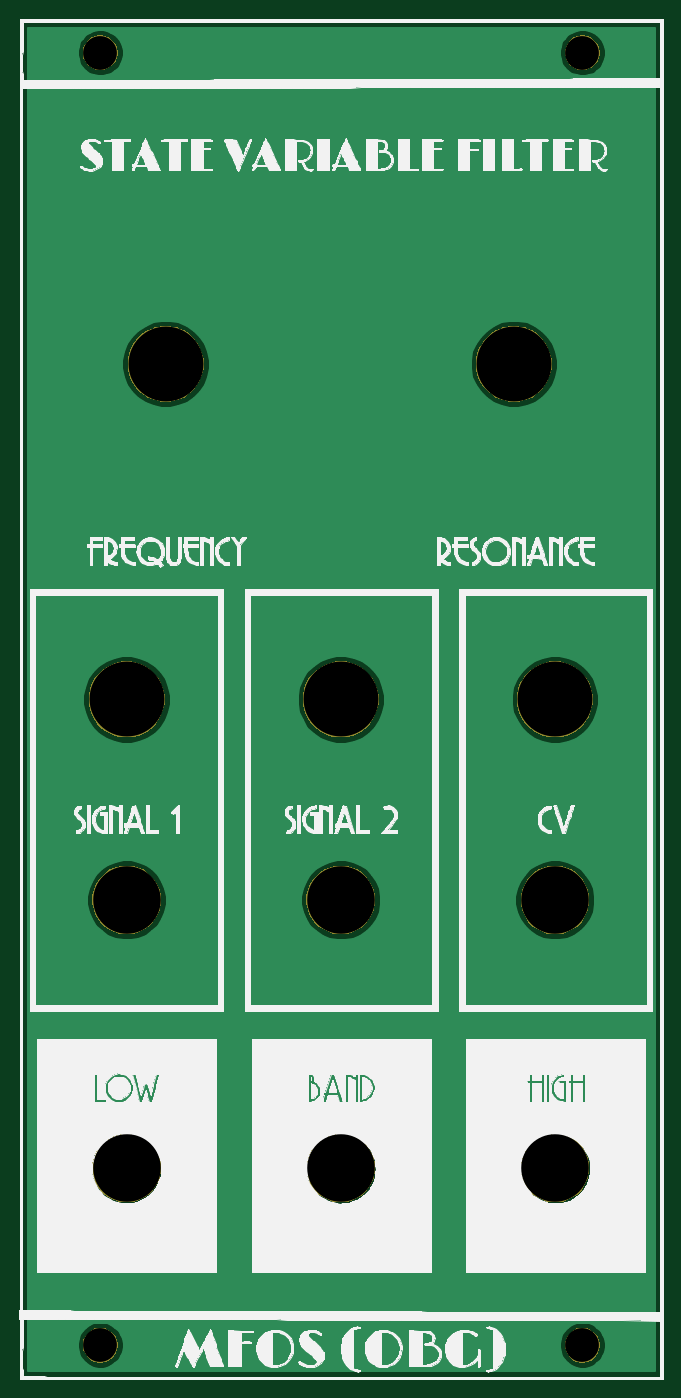
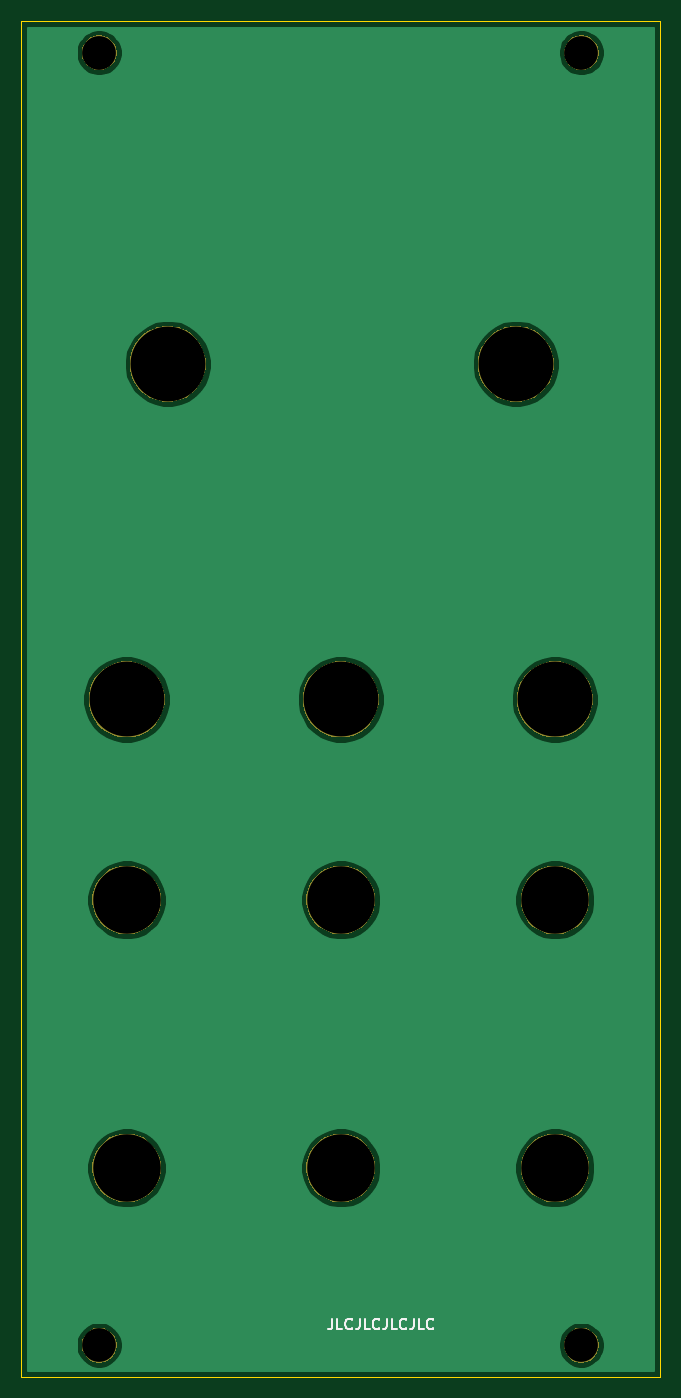
Circuit board: 10 layer files. Board 60.6 x 128.5 mm.
- bottom_copper: obg-SVF-panel-B_Cu.gbr (27392 bytes)
- bottom_mask: obg-SVF-panel-B_Mask.gbr (16353 bytes)
- paste: obg-SVF-panel-B_Paste.gbr (537 bytes)
- bottom_silk: obg-SVF-panel-B_SilkS.gbr (3162 bytes)
- outline: obg-SVF-panel-Edge_Cuts.gbr (732 bytes)
- top_copper: obg-SVF-panel-F_Cu.gbr (27392 bytes)
- top_mask: obg-SVF-panel-F_Mask.gbr (16353 bytes)
- paste: obg-SVF-panel-F_Paste.gbr (537 bytes)
- top_silk: obg-SVF-panel-F_SilkS.gbr (251944 bytes)
- drill: obg-SVF-panel-NPTH.drl (603 bytes)

=== bottom_copper: obg-SVF-panel-B_Cu.gbr (27392 bytes, source omitted) ===
=== bottom_mask: obg-SVF-panel-B_Mask.gbr (16353 bytes, source omitted) ===
=== paste: obg-SVF-panel-B_Paste.gbr ===
G04 #@! TF.GenerationSoftware,KiCad,Pcbnew,5.1.5-52549c5~84~ubuntu18.04.1*
G04 #@! TF.CreationDate,2020-03-18T19:13:26-04:00*
G04 #@! TF.ProjectId,obg-SVF-panel,6f62672d-5356-4462-9d70-616e656c2e6b,rev?*
G04 #@! TF.SameCoordinates,Original*
G04 #@! TF.FileFunction,Paste,Bot*
G04 #@! TF.FilePolarity,Positive*
%FSLAX46Y46*%
G04 Gerber Fmt 4.6, Leading zero omitted, Abs format (unit mm)*
G04 Created by KiCad (PCBNEW 5.1.5-52549c5~84~ubuntu18.04.1) date 2020-03-18 19:13:26*
%MOMM*%
%LPD*%
G04 APERTURE LIST*
G04 APERTURE END LIST*
M02*

=== bottom_silk: obg-SVF-panel-B_SilkS.gbr ===
G04 #@! TF.GenerationSoftware,KiCad,Pcbnew,5.1.5-52549c5~84~ubuntu18.04.1*
G04 #@! TF.CreationDate,2020-03-18T19:13:26-04:00*
G04 #@! TF.ProjectId,obg-SVF-panel,6f62672d-5356-4462-9d70-616e656c2e6b,rev?*
G04 #@! TF.SameCoordinates,Original*
G04 #@! TF.FileFunction,Legend,Bot*
G04 #@! TF.FilePolarity,Positive*
%FSLAX46Y46*%
G04 Gerber Fmt 4.6, Leading zero omitted, Abs format (unit mm)*
G04 Created by KiCad (PCBNEW 5.1.5-52549c5~84~ubuntu18.04.1) date 2020-03-18 19:13:26*
%MOMM*%
%LPD*%
G04 APERTURE LIST*
%ADD10C,0.150000*%
G04 APERTURE END LIST*
D10*
X211089047Y-163012380D02*
X211089047Y-163726666D01*
X211136666Y-163869523D01*
X211231904Y-163964761D01*
X211374761Y-164012380D01*
X211470000Y-164012380D01*
X210136666Y-164012380D02*
X210612857Y-164012380D01*
X210612857Y-163012380D01*
X209231904Y-163917142D02*
X209279523Y-163964761D01*
X209422380Y-164012380D01*
X209517619Y-164012380D01*
X209660476Y-163964761D01*
X209755714Y-163869523D01*
X209803333Y-163774285D01*
X209850952Y-163583809D01*
X209850952Y-163440952D01*
X209803333Y-163250476D01*
X209755714Y-163155238D01*
X209660476Y-163060000D01*
X209517619Y-163012380D01*
X209422380Y-163012380D01*
X209279523Y-163060000D01*
X209231904Y-163107619D01*
X208517619Y-163012380D02*
X208517619Y-163726666D01*
X208565238Y-163869523D01*
X208660476Y-163964761D01*
X208803333Y-164012380D01*
X208898571Y-164012380D01*
X207565238Y-164012380D02*
X208041428Y-164012380D01*
X208041428Y-163012380D01*
X206660476Y-163917142D02*
X206708095Y-163964761D01*
X206850952Y-164012380D01*
X206946190Y-164012380D01*
X207089047Y-163964761D01*
X207184285Y-163869523D01*
X207231904Y-163774285D01*
X207279523Y-163583809D01*
X207279523Y-163440952D01*
X207231904Y-163250476D01*
X207184285Y-163155238D01*
X207089047Y-163060000D01*
X206946190Y-163012380D01*
X206850952Y-163012380D01*
X206708095Y-163060000D01*
X206660476Y-163107619D01*
X205946190Y-163012380D02*
X205946190Y-163726666D01*
X205993809Y-163869523D01*
X206089047Y-163964761D01*
X206231904Y-164012380D01*
X206327142Y-164012380D01*
X204993809Y-164012380D02*
X205470000Y-164012380D01*
X205470000Y-163012380D01*
X204089047Y-163917142D02*
X204136666Y-163964761D01*
X204279523Y-164012380D01*
X204374761Y-164012380D01*
X204517619Y-163964761D01*
X204612857Y-163869523D01*
X204660476Y-163774285D01*
X204708095Y-163583809D01*
X204708095Y-163440952D01*
X204660476Y-163250476D01*
X204612857Y-163155238D01*
X204517619Y-163060000D01*
X204374761Y-163012380D01*
X204279523Y-163012380D01*
X204136666Y-163060000D01*
X204089047Y-163107619D01*
X203374761Y-163012380D02*
X203374761Y-163726666D01*
X203422380Y-163869523D01*
X203517619Y-163964761D01*
X203660476Y-164012380D01*
X203755714Y-164012380D01*
X202422380Y-164012380D02*
X202898571Y-164012380D01*
X202898571Y-163012380D01*
X201517619Y-163917142D02*
X201565238Y-163964761D01*
X201708095Y-164012380D01*
X201803333Y-164012380D01*
X201946190Y-163964761D01*
X202041428Y-163869523D01*
X202089047Y-163774285D01*
X202136666Y-163583809D01*
X202136666Y-163440952D01*
X202089047Y-163250476D01*
X202041428Y-163155238D01*
X201946190Y-163060000D01*
X201803333Y-163012380D01*
X201708095Y-163012380D01*
X201565238Y-163060000D01*
X201517619Y-163107619D01*
M02*

=== outline: obg-SVF-panel-Edge_Cuts.gbr ===
G04 #@! TF.GenerationSoftware,KiCad,Pcbnew,5.1.5-52549c5~84~ubuntu18.04.1*
G04 #@! TF.CreationDate,2020-03-18T19:13:26-04:00*
G04 #@! TF.ProjectId,obg-SVF-panel,6f62672d-5356-4462-9d70-616e656c2e6b,rev?*
G04 #@! TF.SameCoordinates,Original*
G04 #@! TF.FileFunction,Profile,NP*
%FSLAX46Y46*%
G04 Gerber Fmt 4.6, Leading zero omitted, Abs format (unit mm)*
G04 Created by KiCad (PCBNEW 5.1.5-52549c5~84~ubuntu18.04.1) date 2020-03-18 19:13:26*
%MOMM*%
%LPD*%
G04 APERTURE LIST*
%ADD10C,0.050000*%
G04 APERTURE END LIST*
D10*
X180000000Y-40000000D02*
X240600000Y-40000000D01*
X180000000Y-168500000D02*
X180000000Y-40000000D01*
X240600000Y-168500000D02*
X180000000Y-168500000D01*
X240600000Y-40000000D02*
X240600000Y-168500000D01*
M02*

=== top_copper: obg-SVF-panel-F_Cu.gbr (27392 bytes, source omitted) ===
=== top_mask: obg-SVF-panel-F_Mask.gbr (16353 bytes, source omitted) ===
=== paste: obg-SVF-panel-F_Paste.gbr ===
G04 #@! TF.GenerationSoftware,KiCad,Pcbnew,5.1.5-52549c5~84~ubuntu18.04.1*
G04 #@! TF.CreationDate,2020-03-18T19:13:26-04:00*
G04 #@! TF.ProjectId,obg-SVF-panel,6f62672d-5356-4462-9d70-616e656c2e6b,rev?*
G04 #@! TF.SameCoordinates,Original*
G04 #@! TF.FileFunction,Paste,Top*
G04 #@! TF.FilePolarity,Positive*
%FSLAX46Y46*%
G04 Gerber Fmt 4.6, Leading zero omitted, Abs format (unit mm)*
G04 Created by KiCad (PCBNEW 5.1.5-52549c5~84~ubuntu18.04.1) date 2020-03-18 19:13:26*
%MOMM*%
%LPD*%
G04 APERTURE LIST*
G04 APERTURE END LIST*
M02*

=== top_silk: obg-SVF-panel-F_SilkS.gbr (251944 bytes, source omitted) ===
=== drill: obg-SVF-panel-NPTH.drl ===
M48
; DRILL file {KiCad 5.1.5-52549c5~84~ubuntu18.04.1} date Wed 18 Mar 2020 07:13:30 PM EDT
; FORMAT={-:-/ absolute / inch / decimal}
; #@! TF.CreationDate,2020-03-18T19:13:30-04:00
; #@! TF.GenerationSoftware,Kicad,Pcbnew,5.1.5-52549c5~84~ubuntu18.04.1
; #@! TF.FileFunction,NonPlated,1,2,NPTH
FMAT,2
INCH
T1C0.1260
T2C0.2520
T3C0.2795
%
G90
G05
T1
X7.3819Y-1.6929
X7.3819Y-6.5157
X9.1811Y-1.6929
X9.1811Y-6.5157
T2
X9.0787Y-5.8543
X8.2795Y-5.8543
X7.4803Y-5.8543
X9.0787Y-4.8543
X8.2795Y-4.8543
X7.4803Y-4.8543
T3
X7.626Y-2.8543
X8.9252Y-2.8543
X9.0787Y-4.1063
X8.2795Y-4.1063
X7.4803Y-4.1063
T0
M30

